The GitHub repository banerjeepragyan/DamageDetection contains a labelled image folder "PZT" with 2 categories: bad, good. Examples follow, each with its label.

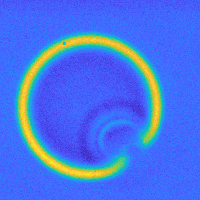
Label: bad

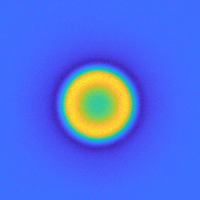
Label: good

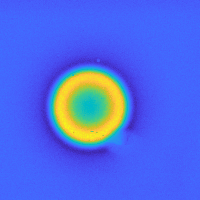
Label: bad

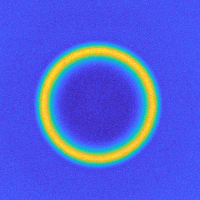
Label: good

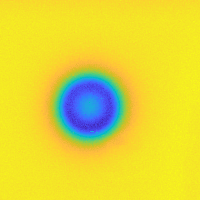
Label: bad

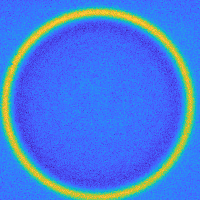
Label: good
